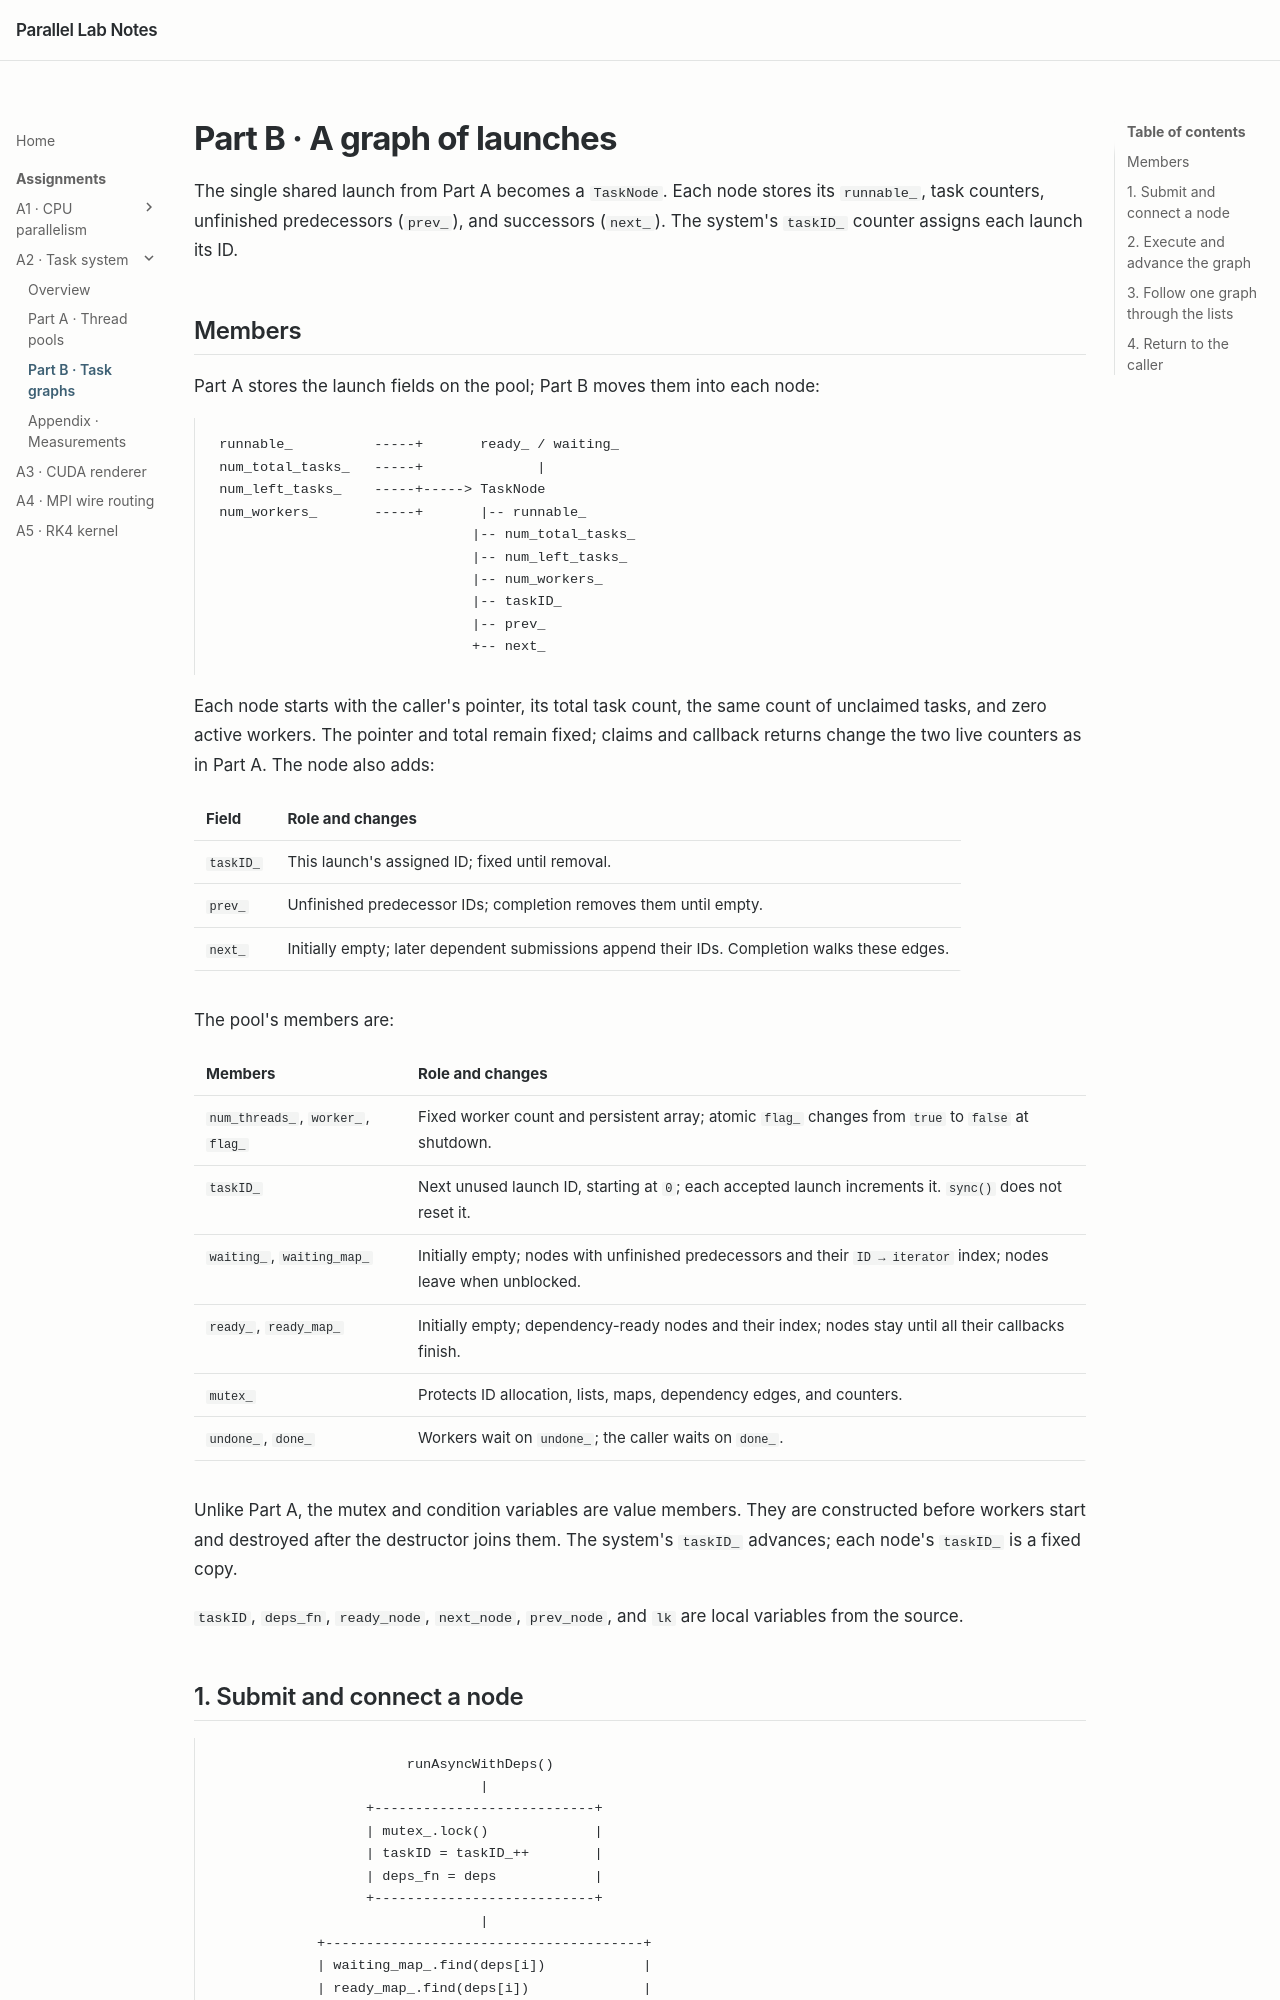

repository: LeeXSean/parlab · page: asst2/part-b/index.html · generator: mkdocs

---
title: A2 · Task graphs
---

# Part B · A graph of launches

The single shared launch from Part A becomes a `TaskNode`. Each node stores its
`runnable_`, task counters, unfinished predecessors (`prev_`), and successors
(`next_`). The system's `taskID_` counter assigns each launch its ID.

## Members

Part A stores the launch fields on the pool; Part B moves them into each node:

```text
 runnable_          -----+       ready_ / waiting_
 num_total_tasks_   -----+              |
 num_left_tasks_    -----+-----> TaskNode
 num_workers_       -----+       |-- runnable_
                                |-- num_total_tasks_
                                |-- num_left_tasks_
                                |-- num_workers_
                                |-- taskID_
                                |-- prev_
                                +-- next_
```

Each node starts with the caller's pointer, its total task count, the same count
of unclaimed tasks, and zero active workers. The pointer and total remain fixed;
claims and callback returns change the two live counters as in Part A. The node
also adds:

| Field | Role and changes |
| --- | --- |
| `taskID_` | This launch's assigned ID; fixed until removal. |
| `prev_` | Unfinished predecessor IDs; completion removes them until empty. |
| `next_` | Initially empty; later dependent submissions append their IDs. Completion walks these edges. |

The pool's members are:

| Members | Role and changes |
| --- | --- |
| `num_threads_`, `worker_`, `flag_` | Fixed worker count and persistent array; atomic `flag_` changes from `true` to `false` at shutdown. |
| `taskID_` | Next unused launch ID, starting at `0`; each accepted launch increments it. `sync()` does not reset it. |
| `waiting_`, `waiting_map_` | Initially empty; nodes with unfinished predecessors and their `ID → iterator` index; nodes leave when unblocked. |
| `ready_`, `ready_map_` | Initially empty; dependency-ready nodes and their index; nodes stay until all their callbacks finish. |
| `mutex_` | Protects ID allocation, lists, maps, dependency edges, and counters. |
| `undone_`, `done_` | Workers wait on `undone_`; the caller waits on `done_`. |

Unlike Part A, the mutex and condition variables are value members. They are
constructed before workers start and destroyed after the destructor joins them.
The system's `taskID_` advances; each node's `taskID_` is a fixed copy.

`taskID`, `deps_fn`, `ready_node`, `next_node`, `prev_node`, and `lk` are local
variables from the source.
